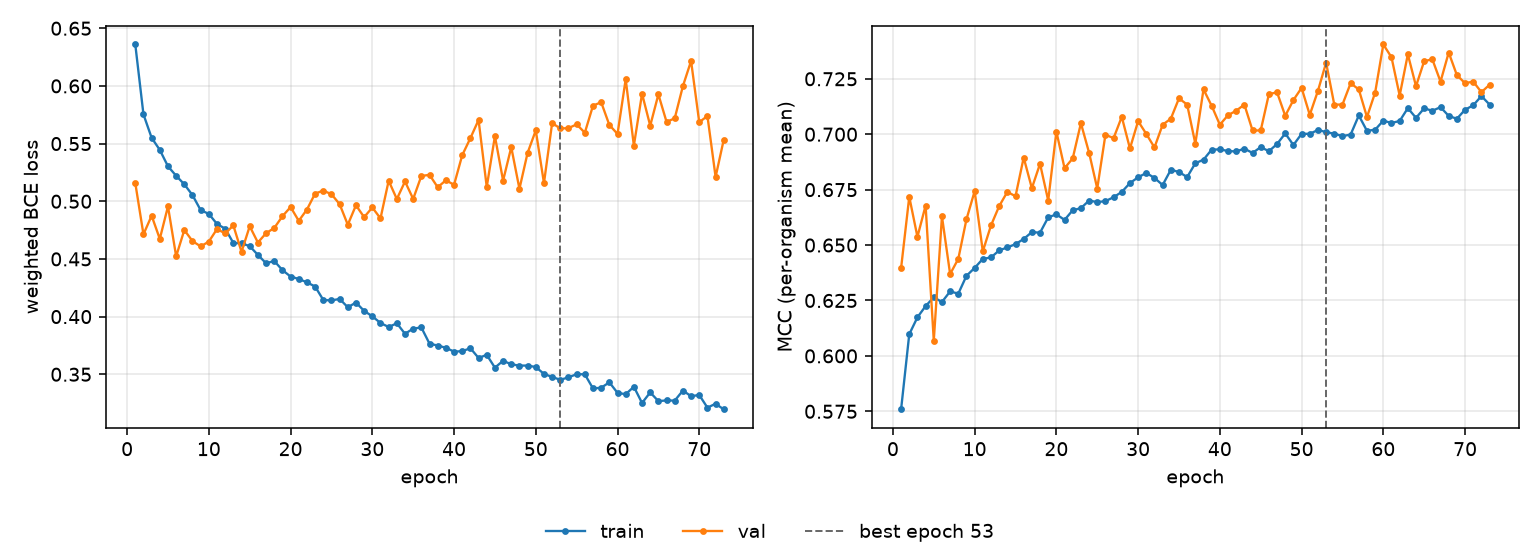

The file beside this chart, header and first rows:
epoch, tr_loss, vl_loss, tr_mcc, vl_mcc, is_best
1, 0.6359, 0.5158, 0.5758, 0.6396, False
2, 0.5753, 0.4713, 0.6098, 0.6718, False
3, 0.555, 0.4874, 0.6174, 0.6537, False
4, 0.5445, 0.4674, 0.6225, 0.6678, False
5, 0.5303, 0.4956, 0.6264, 0.6069, False
6, 0.5221, 0.4522, 0.6243, 0.6629, False
7, 0.5147, 0.4751, 0.6291, 0.6369, False
8, 0.5053, 0.4654, 0.6281, 0.6438, False
9, 0.4923, 0.4608, 0.6361, 0.6616, False
10, 0.489, 0.465, 0.6397, 0.6743, False
11, 0.4803, 0.4759, 0.6438, 0.6472, False
12, 0.4762, 0.4721, 0.6444, 0.6588, False
13, 0.4638, 0.479, 0.6476, 0.6675, False
14, 0.4635, 0.4561, 0.6489, 0.674, False
15, 0.4611, 0.4783, 0.6504, 0.672, False
16, 0.4535, 0.4642, 0.6527, 0.6895, False
17, 0.4462, 0.4723, 0.6558, 0.6757, False
18, 0.4482, 0.4768, 0.6556, 0.6867, False
19, 0.4403, 0.487, 0.6625, 0.6701, False
20, 0.4347, 0.495, 0.6639, 0.7012, False
21, 0.4326, 0.483, 0.6613, 0.6847, False
22, 0.4297, 0.4928, 0.6657, 0.6891, False
23, 0.4261, 0.5067, 0.6666, 0.705, False
24, 0.4145, 0.5092, 0.6701, 0.6917, False
25, 0.414, 0.5061, 0.6694, 0.6755, False
26, 0.4153, 0.4975, 0.6698, 0.6998, False
27, 0.4081, 0.4796, 0.6716, 0.6982, False
28, 0.4122, 0.4965, 0.674, 0.7078, False
29, 0.405, 0.4862, 0.678, 0.6936, False
30, 0.4002, 0.4946, 0.6806, 0.7059, False
31, 0.3945, 0.4851, 0.6825, 0.7001, False
32, 0.391, 0.5178, 0.6803, 0.694, False
33, 0.3942, 0.5019, 0.6771, 0.7043, False
34, 0.3851, 0.5172, 0.6839, 0.707, False
35, 0.3896, 0.502, 0.683, 0.7162, False
36, 0.3906, 0.5219, 0.6807, 0.7134, False
37, 0.3765, 0.5229, 0.6869, 0.6957, False
38, 0.3749, 0.5121, 0.6885, 0.7202, False
39, 0.373, 0.5182, 0.6931, 0.7128, False
40, 0.3696, 0.5143, 0.6932, 0.7043, False
41, 0.37, 0.5399, 0.6924, 0.7086, False
42, 0.3726, 0.5547, 0.6922, 0.7106, False
43, 0.3641, 0.5705, 0.6935, 0.7134, False
44, 0.3668, 0.5124, 0.6915, 0.7017, False
45, 0.3557, 0.5565, 0.6942, 0.7017, False
46, 0.3617, 0.5179, 0.6923, 0.7181, False
47, 0.3586, 0.5469, 0.6956, 0.7189, False
48, 0.3575, 0.5108, 0.7004, 0.7083, False
49, 0.3575, 0.542, 0.6951, 0.7154, False
50, 0.3563, 0.5614, 0.7002, 0.7209, False
51, 0.3503, 0.5157, 0.7002, 0.7087, False
52, 0.3477, 0.5678, 0.7019, 0.7196, False
53, 0.3452, 0.5631, 0.701, 0.7323, True
54, 0.3473, 0.5634, 0.7002, 0.7134, False
55, 0.3501, 0.5667, 0.6992, 0.7134, False
56, 0.35, 0.5594, 0.6998, 0.723, False
57, 0.3377, 0.5829, 0.7085, 0.7202, False
58, 0.3383, 0.5858, 0.7015, 0.7077, False
59, 0.343, 0.5661, 0.702, 0.7188, False
60, 0.3339, 0.5583, 0.7061, 0.7405, False
... 13 more rows
